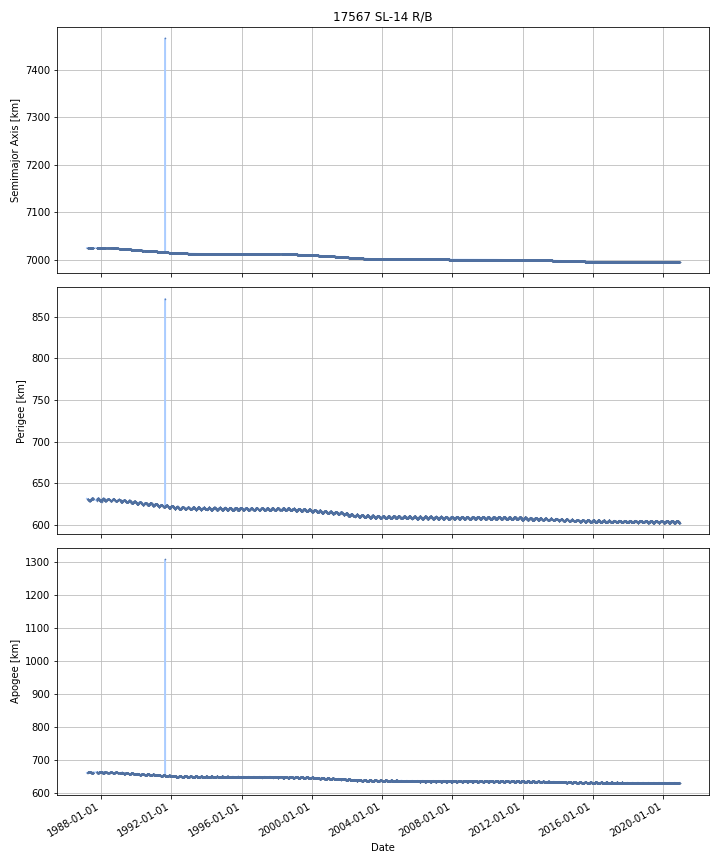

Data behind this chart, as committed beside it:
DATE, SEMIMAJOR_AXIS, PERIAPSIS, APOAPSIS, DOT_SEMIMAJOR_AXIS, DOT_PERIAPSIS, DOT_APOAPSIS
1987-03-06, 7025, 631.8, 661.8, , , 
1987-03-07, 7025, 631.8, 661.8, 0.001918, -0.02089, 0.02473
1987-03-08, 7025, 631.8, 661.9, 0.001918, -0.02089, 0.02473
1987-03-09, 7025, 631.7, 661.9, 0.001918, -0.02089, 0.02473
1987-03-10, 7025, 631.7, 661.9, 0.001918, -0.02089, 0.02473
1987-03-11, 7025, 631.7, 661.9, 0.001918, -0.02089, 0.02473
1987-03-12, 7025, 631.7, 662, 0.001918, -0.02089, 0.02473
1987-03-13, 7025, 631.7, 662, 0.001918, -0.02089, 0.02473
1987-03-14, 7025, 631.6, 662, 0.001918, -0.02089, 0.02473
1987-03-15, 7025, 631.6, 662, 0.001918, -0.02089, 0.02473
1987-03-16, 7025, 631.6, 662.1, 0.001918, -0.02089, 0.02473
1987-03-17, 7025, 631.6, 662.1, 0.001918, -0.02089, 0.02473
1987-03-18, 7025, 631.6, 662.1, 0.001918, -0.02089, 0.02473
1987-03-19, 7025, 631.5, 662.1, 0.001918, -0.02089, 0.02473
1987-03-20, 7025, 631.5, 662.2, 0.001918, -0.02089, 0.02473
1987-03-21, 7025, 631.5, 662.2, 0.001918, -0.02089, 0.02473
1987-03-22, 7025, 631.5, 662.2, 0.001918, -0.02089, 0.02473
1987-03-23, 7025, 631.5, 662.2, 0.001918, -0.02089, 0.02473
1987-03-24, 7025, 631.4, 662.3, 0.001918, -0.02089, 0.02473
1987-03-25, 7025, 631.4, 662.3, 0.001918, -0.02089, 0.02473
1987-03-26, 7025, 631.4, 662.3, 0.001918, -0.02089, 0.02473
1987-03-27, 7025, 631.4, 662.3, 0.001918, -0.02089, 0.02473
1987-03-28, 7025, 631.3, 662.4, 0.001015, -0.0397, 0.04173
1987-03-29, 7025, 631.3, 662.4, -0.0001936, -0.06489, 0.0645
1987-03-30, 7025, 631.2, 662.5, -0.0001936, -0.06489, 0.0645
1987-03-31, 7025, 631.1, 662.6, -0.0003182, -0.05218, 0.05154
1987-04-01, 7025, 631.1, 662.6, -0.0004757, -0.0361, 0.03515
1987-04-02, 7025, 631.1, 662.6, -0.0004757, -0.0361, 0.03515
1987-04-03, 7025, 631.1, 662.7, -0.0002481, -0.02264, 0.02215
1987-04-04, 7025, 631, 662.7, -0.0002665, -0.04014, 0.0396
1987-04-05, 7025, 630.9, 662.8, -0.0005564, -0.07835, 0.07724
1987-04-06, 7025, 630.9, 662.8, -0.0005645, -0.07261, 0.07148
1987-04-07, 7025, 630.8, 662.9, -0.001054, -0.02846, 0.02635
1987-04-08, 7025, 630.8, 662.9, -0.001248, -0.05032, 0.04782
1987-04-09, 7025, 630.7, 663, -0.001059, -0.06513, 0.06301
1987-04-10, 7025, 630.7, 663, 0.0006002, -0.05687, 0.05807
1987-04-11, 7025, 630.6, 663.1, 0.0006517, -0.07875, 0.08006
1987-04-12, 7025, 630.5, 663.2, 0.001056, -0.07108, 0.0732
1987-04-13, 7025, 630.4, 663.3, 0.0006997, -0.1171, 0.1185
1987-04-14, 7025, 630.3, 663.4, -0.001568, -0.09137, 0.08824
1987-04-15, 7025, 630.2, 663.5, -0.00191, -0.08749, 0.08368
1987-04-16, 7025, 630.1, 663.6, -0.00191, -0.08749, 0.08368
1987-04-17, 7025, 630, 663.6, -0.00191, -0.08749, 0.08368
1987-04-18, 7025, 630, 663.7, -0.00191, -0.08749, 0.08368
1987-04-19, 7025, 629.9, 663.8, -0.00191, -0.08749, 0.08368
1987-04-20, 7025, 629.8, 663.9, -0.00191, -0.08749, 0.08368
1987-04-21, 7025, 629.7, 664, -0.001604, -0.06346, 0.06025
1987-04-22, 7025, 629.7, 664, -0.0007718, 0.001991, -0.003534
1987-04-23, 7025, 629.7, 664, -0.0007718, 0.001991, -0.003534
1987-04-24, 7025, 629.7, 664, -0.0005138, -0.01087, 0.009843
1987-04-25, 7025, 629.6, 664, 0.000429, -0.05789, 0.05874
1987-04-26, 7025, 629.6, 664.1, -0.0002192, -0.06794, 0.06751
1987-04-27, 7025, 629.5, 664.2, -0.003194, -0.1141, 0.1077
1987-04-28, 7025, 629.4, 664.3, -0.003371, -0.0672, 0.06046
1987-04-29, 7025, 629.5, 664.1, 0.000328, 0.1097, -0.109
1987-04-30, 7025, 629.6, 664.1, 0.0008552, 0.08568, -0.08397
1987-05-01, 7025, 629.5, 664.1, -0.0003904, -0.08295, 0.08217
1987-05-02, 7025, 629.4, 664.2, -0.0003904, -0.08295, 0.08217
1987-05-03, 7025, 629.4, 664.3, -0.0008933, -0.02648, 0.02469
1987-05-04, 7025, 629.5, 664.2, -0.001671, 0.06087, -0.06422
... 12,273 more rows
